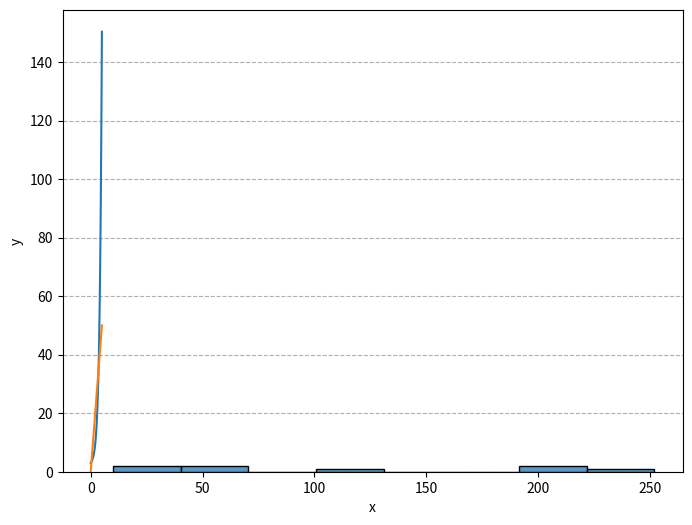

Write the Python code that produced this figure.
"""Lesson 1 Module."""

import matplotlib.pyplot as plt
import numpy as np
import scipy as sc
import scipy.special as scs
import seaborn as sns

# # 24.08 
# Вводный урок, начали разбирать комбинаторику:
#
# Перестановки, Число сочетаний

# # Lesson 2 maths test
#  Ряд Тейлора - это разложение функции в полином(многочлен).
#
#  Декартова система координат - прямоугальная система координа.т (ox, oy).
#
#  import math as m
#
#  cosx = 1 - x**n/m.factorial(n) + x**n+=2/m.factorial(n+=2) - .....
#
#  Четные функции это функции, симметричные относительно оси oy.
#
#  cosx = cos(-x).
#  
#  Степенная функция это y = x**n.

# # Lesson 3. ТеорВер и Матстат. Начало
#
# **три вида событий:**
#
# невозможное
#
# достоверное 
#
# случайное
#
# События называют несовместными, если в одном и том же испытании появление одного из событий исключает появление других событий.
#
# примером несовместных событий  является пара противоположных событий.
# не B5^ = B1 + B2 + B3 + B4 + B6
#
# Несовместные события образуют полную группу, если в результате отдельно взятого испытания обязательно появится одно и только одно из этих событий.
#
# Элементарное событие это то событие, которое нельзя разложить на другие.
#
# События называются совместными, если в отдельно взятом испытании появление одного из них не исключает появление другого.
#
# Сложение событий обозначает логическую связку ИЛИ,
# а умножения событий – логическую связку И.
#
# Суммой двух событий  и  называется событие  которое состоит в том, что наступит или событие , или событие , или оба события одновременно. В том случае, если события несовместны, последний вариант отпадает, то есть может наступить или событие  или событие . 
#
# C1^3
# 1) если наверху единица всегда пишем нижнее,
#
# 2) если наверху число отличается на 1 от нижнего пишем всегда нижнее
#
# 3) когда сверху и снизу одинаковые числа пишем единицу
#

# Методы и атрибуты объекта
dir(str)

# +
# Сигнатура объекта
# str.lower?
# -

# # 17-10

x_: int = 4

o_: float = np.sqrt(x_)
o_

r_: float = np.cbrt(x_)
r_

w_: float = np.square(x_)
w_

np.abs(x_)  # |a| - module

np.sign(x_)  # везде где нужно
# перевести данные в двоичную систему
# применяем функцию sign

# ![images.png](attachment:images.png)

np.exp(x_)  # экспонента

np.power(2, x_)

np.log(x_)  # ln
np.log(10)  # lg
np.log2(10)

np.sin(np.pi * 1 / 4)

i_: float = np.around(2.667)
i_

# +
# через точку мы перемещаеимся на уроень ниже в директории
sc.special.factorial(5)

# (a + b) ^ n   формула Бинома
# -

# ![maxresdefault.jpg](attachment:maxresdefault.jpg)

plt.figure(figsize=(8, 6))
data = scs.comb(10, [1, 2, 3, 4, 5, 6, 8, 9])
sns.histplot(data, bins=len(data))
plt.xlabel("x")
plt.ylabel("y")
plt.grid(axis="y", linestyle="--")
plt.show()

scs.perm([5, 6], [4, 3])  # размещения

# +
x__ = np.linspace(0, 5, 100)
y__ = np.exp(x__)

f1 = y__ + 2
f2 = 10 * x__
plt.plot(x__, f1)
plt.plot(x__, f2)
plt.show()
# -

# # Метод монтекарло это метод моделирования случайных величин

# +
# инициальзация генератора - воспроизведение эксперимента
np.random.seed(100)

data = np.arange(10)

np.random.choice(data, 10, replace=False)
# [7, 6, 1, 5, 4, 2, 0, 3, 9, 8]
# -

# дз расписать бином ньютона до второй степени (с 0 ) и записать коэффициенты в треугольник паскаля
#
# data cleaning 
# книга визуализация
# питон это просто

# # 24-10

# Кода нажимаем кнопку stash все файлы под модификацией они добавляются во временный буфер обмена (небезопасно там держать файлы), незакоммиченные файлы никуда не пропадают а просто добавляются в ОЗУ

# Если кошка умерла вводим в терминал команды:
#
# git pull
#
# git add . 
#
# git commit -m 'test'
#
# git push

# Issues создают пользователи которые сами не могут отдать пулл реквест (сообщить о проблеме, улучшении проекту), обязательно указываем номер issues пишем fixes #issues-number
